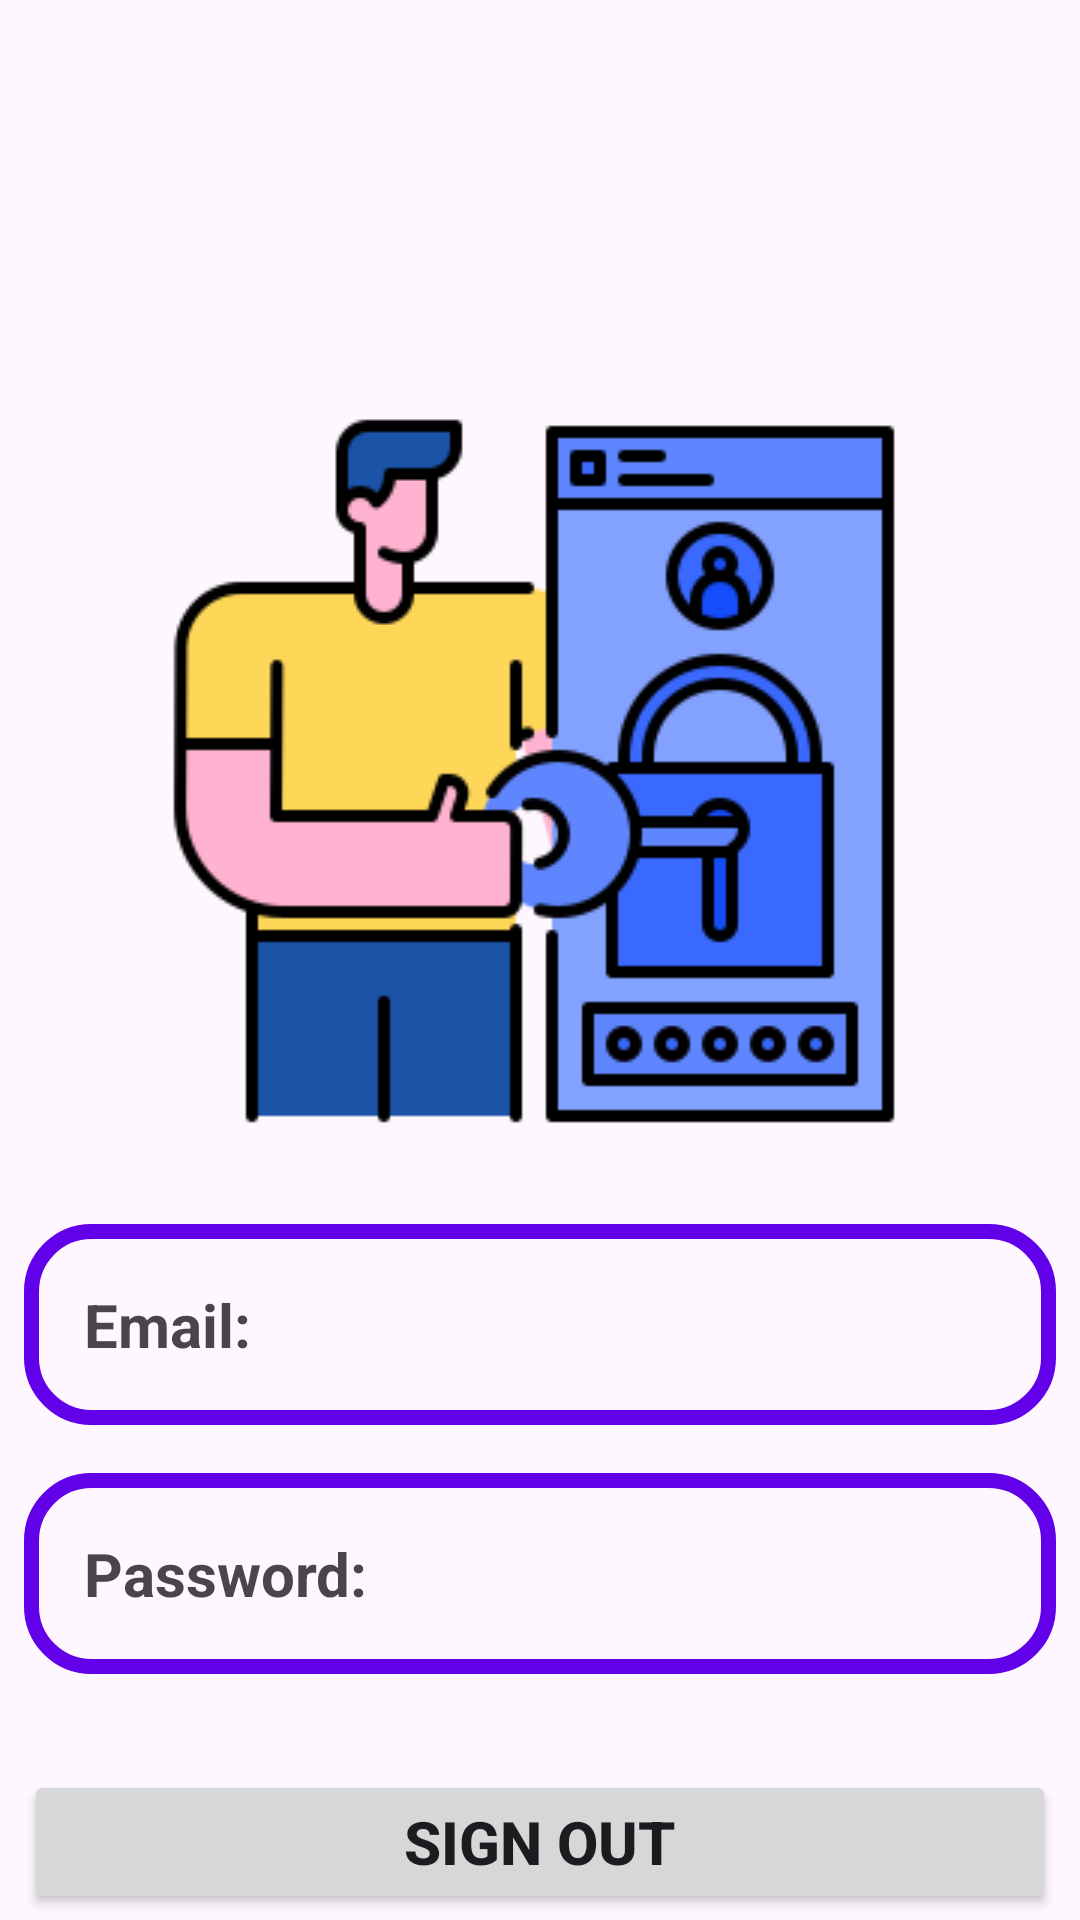

This screen was rendered from an Android layout file. Write that file and the resources it references.
<!-- AndroidManifest.xml: application theme Theme.LoginPageSharedPreferences -->
<!-- res/layout/activity_result.xml -->
<?xml version="1.0" encoding="utf-8"?>
<androidx.constraintlayout.widget.ConstraintLayout xmlns:android="http://schemas.android.com/apk/res/android"
    xmlns:app="http://schemas.android.com/apk/res-auto"
    xmlns:tools="http://schemas.android.com/tools"
    android:id="@+id/main"
    android:layout_width="match_parent"
    android:layout_height="match_parent"
    tools:context=".ResultActivity">

    <ImageView
        android:id="@+id/imageView2"
        android:layout_width="wrap_content"
        android:layout_height="wrap_content"
        android:layout_marginTop="128dp"
        app:layout_constraintEnd_toEndOf="parent"
        app:layout_constraintStart_toStartOf="parent"
        app:layout_constraintTop_toTopOf="parent"
        app:srcCompat="@drawable/password" />

    <TextView
        android:id="@+id/emailResultView"
        android:layout_width="0dp"
        android:layout_height="wrap_content"
        android:layout_marginStart="8dp"
        android:layout_marginTop="24dp"
        android:layout_marginEnd="8dp"
        android:background="@drawable/text_view_design"
        android:padding="20dp"
        android:text="Email:"
        android:textSize="20sp"
        android:textStyle="bold"
        app:layout_constraintEnd_toEndOf="parent"
        app:layout_constraintStart_toStartOf="parent"
        app:layout_constraintTop_toBottomOf="@+id/imageView2" />

    <TextView
        android:id="@+id/passResultView"
        android:layout_width="0dp"
        android:layout_height="wrap_content"
        android:layout_marginStart="8dp"
        android:layout_marginTop="16dp"
        android:layout_marginEnd="8dp"
        android:background="@drawable/text_view_design"
        android:padding="20dp"
        android:text="Password:"
        android:textSize="20sp"
        android:textStyle="bold"
        app:layout_constraintEnd_toEndOf="parent"
        app:layout_constraintStart_toStartOf="parent"
        app:layout_constraintTop_toBottomOf="@+id/emailResultView" />

    <Button
        android:id="@+id/buttonSignOut"
        android:layout_width="0dp"
        android:layout_height="wrap_content"
        android:layout_marginStart="8dp"
        android:layout_marginTop="32dp"
        android:layout_marginEnd="8dp"
        android:text="SIGN OUT"
        android:textSize="20sp"
        android:textStyle="bold"
        app:layout_constraintEnd_toEndOf="parent"
        app:layout_constraintStart_toStartOf="parent"
        app:layout_constraintTop_toBottomOf="@+id/passResultView" />
</androidx.constraintlayout.widget.ConstraintLayout>
<!-- resources referenced by this layout -->
<resources>
  <!-- drawable password: png bitmap (drawable, 13373 bytes) -->
  <!-- drawable text_view_design (drawable) -->
  <?xml version="1.0" encoding="utf-8"?>
  <shape xmlns:android="http://schemas.android.com/apk/res/android">
  <stroke android:color="#6200EA" android:width="5dp">
  
  </stroke>
     <corners android:radius="20dp">
  
     </corners>
  </shape>
  <style name="Theme.LoginPageSharedPreferences" parent="Base.Theme.LoginPageSharedPreferences" />
  <style name="Base.Theme.LoginPageSharedPreferences" parent="Theme.Material3.DayNight.NoActionBar">
          
          
      </style>
</resources>
